Run: headless pygame with SDL's dummy video driver; simulated clock (each Clock.tick advances the game by its frame time, no real sleeping); random seed 0; keys injected as events and as key.get_pressed() state; no mouse input.
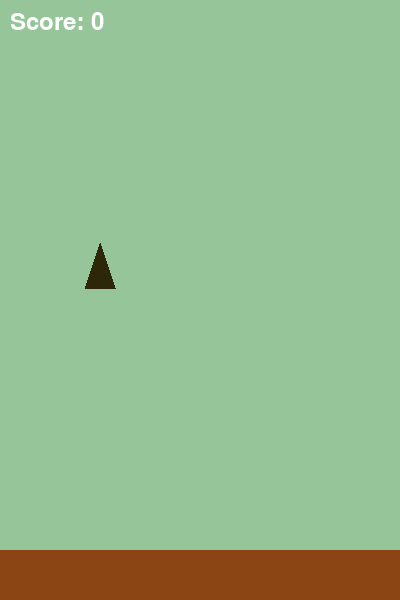
Frame 1 of 4 · flips 1–60 · no input
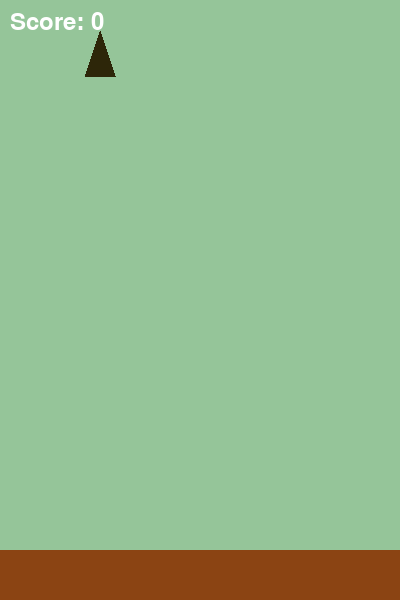
Frame 2 of 4 · flips 61–180 · tapped SPACE, RETURN · held RIGHT (→), D
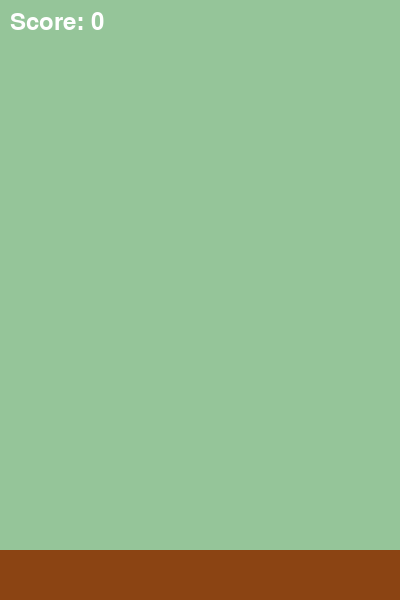
Frame 3 of 4 · flips 181–300 · held DOWN (↓), S
Frame 4 of 4 · flips 301–420 · held LEFT (←), A, UP (↑), W · screen unchanged from frame 3, image omitted

The pygame program that drew these frames:

import pygame
import random
from math import sqrt

# Initialize Pygame
pygame.init()

# Game constants
WIDTH = 400
HEIGHT = 600
FPS = 30

# Colors helper functions
def random_light_color():
    return (random.randint(100, 200), random.randint(100, 200), random.randint(100, 200))

def random_dark_color():
    return (random.randint(0, 50), random.randint(0, 50), random.randint(0, 50))

# Randomly choose background color (start with light blue)
BG_COLOR = random_light_color()

# Randomly choose ground color
GROUND_COLOR = random.choice([(139, 68, 19), (255, 215, 0)])

# Randomly choose pipe colors
PIPE_COLORS = [(random_dark_color(), random_dark_color()), 
              (random_dark_color(), random_dark_color()),
              (random_dark_color(), random_dark_color())]

class Bird:
    def __init__(self):
        self.reset()
        
    def reset(self):
        # Choose random shape and color for the bird
        self.shape = random.choice(['circle', 'square', 'triangle'])
        self.color = random_dark_color()
        self.x = WIDTH // 4
        self.y = HEIGHT // 2
        self.velocity = 0
        self.acceleration = -1
        
    def jump(self):
        if self.velocity >= -8:
            self.velocity += self.acceleration
            
    def move(self):
        distance = self.velocity * (FPS / 1000)
        self.y -= distance
        self.velocity += 0.5
        
    def draw_circle(self, screen):
        radius = 20
        pygame.draw.circle(screen, self.color, (self.x, self.y), radius)

    def draw_square(self, screen):
        size = 40
        half_size = size // 2
        rect = pygame.Rect(self.x - half_size, self.y - half_size, size, size)
        pygame.draw.rect(screen, self.color, rect)

    def draw_triangle(self, screen):
        points = [(self.x, self.y - 30), (self.x + 15, self.y + 15), 
                  (self.x - 15, self.y + 15)]
        pygame.draw.polygon(screen, self.color, points)

    def draw(self, screen):
        if self.shape == 'circle':
            self.draw_circle(screen)
        elif self.shape == 'square':
            self.draw_square(screen)
        else:
            self.draw_triangle(screen)

class Pipe:
    def __init__(self):
        # Choose random color for the pipe
        self.color = random.choice(PIPE_COLORS)
        self.width = 60
        self.gap = 150
        self.x = WIDTH + random.randint(200, 300)
        self.height = random.randint(80, 120)
        
    def draw(self, screen):
        # Top pipe
        pygame.draw.rect(screen, self.color[0], 
                        (self.x, 0, self.width, HEIGHT - self.gap - self.height))
        # Bottom pipe
        pygame.draw.rect(screen, self.color[1], 
                        (self.x, HEIGHT - self.gap + self.height, self.width, HEIGHT))

def game():
    screen = pygame.display.set_mode((WIDTH, HEIGHT))
    pygame.display.set_caption("Flappy Bird")
    
    bird = Bird()
    pipes = [Pipe()]
    ground_y = HEIGHT - 50
    score = 0
    best_score = 0
    running = True
    
    clock = pygame.time.Clock()
    while running:
        screen.fill(BG_COLOR)
        
        # Event handling
        for event in pygame.event.get():
            if event.type == pygame.QUIT:
                return False, best_score
            if event.type == pygame.KEYDOWN:
                if event.key == pygame.K_SPACE:
                    bird.jump()
                if event.key == pygame.K_q or event.key == pygame.K_ESCAPE:
                    running = False
        
        # Ground
        pygame.draw.rect(screen, GROUND_COLOR, (0, ground_y, WIDTH, HEIGHT - ground_y))
        
        # Bird movement
        bird.move()
        bird.draw(screen)
        
        # Pipes handling
        new_pipes = []
        for pipe in pipes:
            if pipe.x + pipe.width < 0:
                score += 1
                new_x = pipe.x + random.randint(200, 300)
                new_pipe = Pipe()
                new_pipes.append(new_pipe)
            else:
                new_pipes.append(pipe)
            
            pipe.draw(screen)
        
        pipes = new_pipes
        
        # Score display
        font = pygame.font.Font(None, 36)
        score_text = font.render(f"Score: {score}", True, (255, 255, 255))
        screen.blit(score_text, (10, 10))
        
        # Check collision with ground or pipes
        if bird.y > HEIGHT - 50:
            return False, max(best_score, score)
        
        for pipe in pipes:
            if (bird.x - 40 < pipe.x + pipe.width and 
                bird.x + 40 > pipe.x and 
                (bird.y - 30 < pipe.height or bird.y + 30 > HEIGHT - pipe.gap - pipe.height)):
                return False, max(best_score, score)
        
        # Update screen
        pygame.display.flip()
        clock.tick(FPS)
    
    return True, best_score

# Main game loop
best = 0
while True:
    game_over, current_best = game()
    if not game_over:
        break
    
    # Show game over text
    font = pygame.font.Font(None, 74)
    game_text = font.render("Game Over", True, (255, 0, 0))
    best_text = font.render(f"Best: {current_best}", True, (255, 0, 0))
    
    screen = pygame.display.set_mode((WIDTH, HEIGHT))
    screen.blit(game_text, (WIDTH//4, HEIGHT//3))
    screen.blit(best_text, (WIDTH//4, HEIGHT//3 + 64))
    pygame.display.flip()
    
    # Wait for space to restart or q to quit
    while True:
        for event in pygame.event.get():
            if event.type == pygame.QUIT:
                exit()
            if event.type == pygame.KEYDOWN:
                if event.key == pygame.K_q or event.key == pygame.K_ESCAPE:
                    exit()
                if event.key == pygame.K_SPACE:
                    best = current_best
                    break

# Quit Pygame
pygame.quit()
